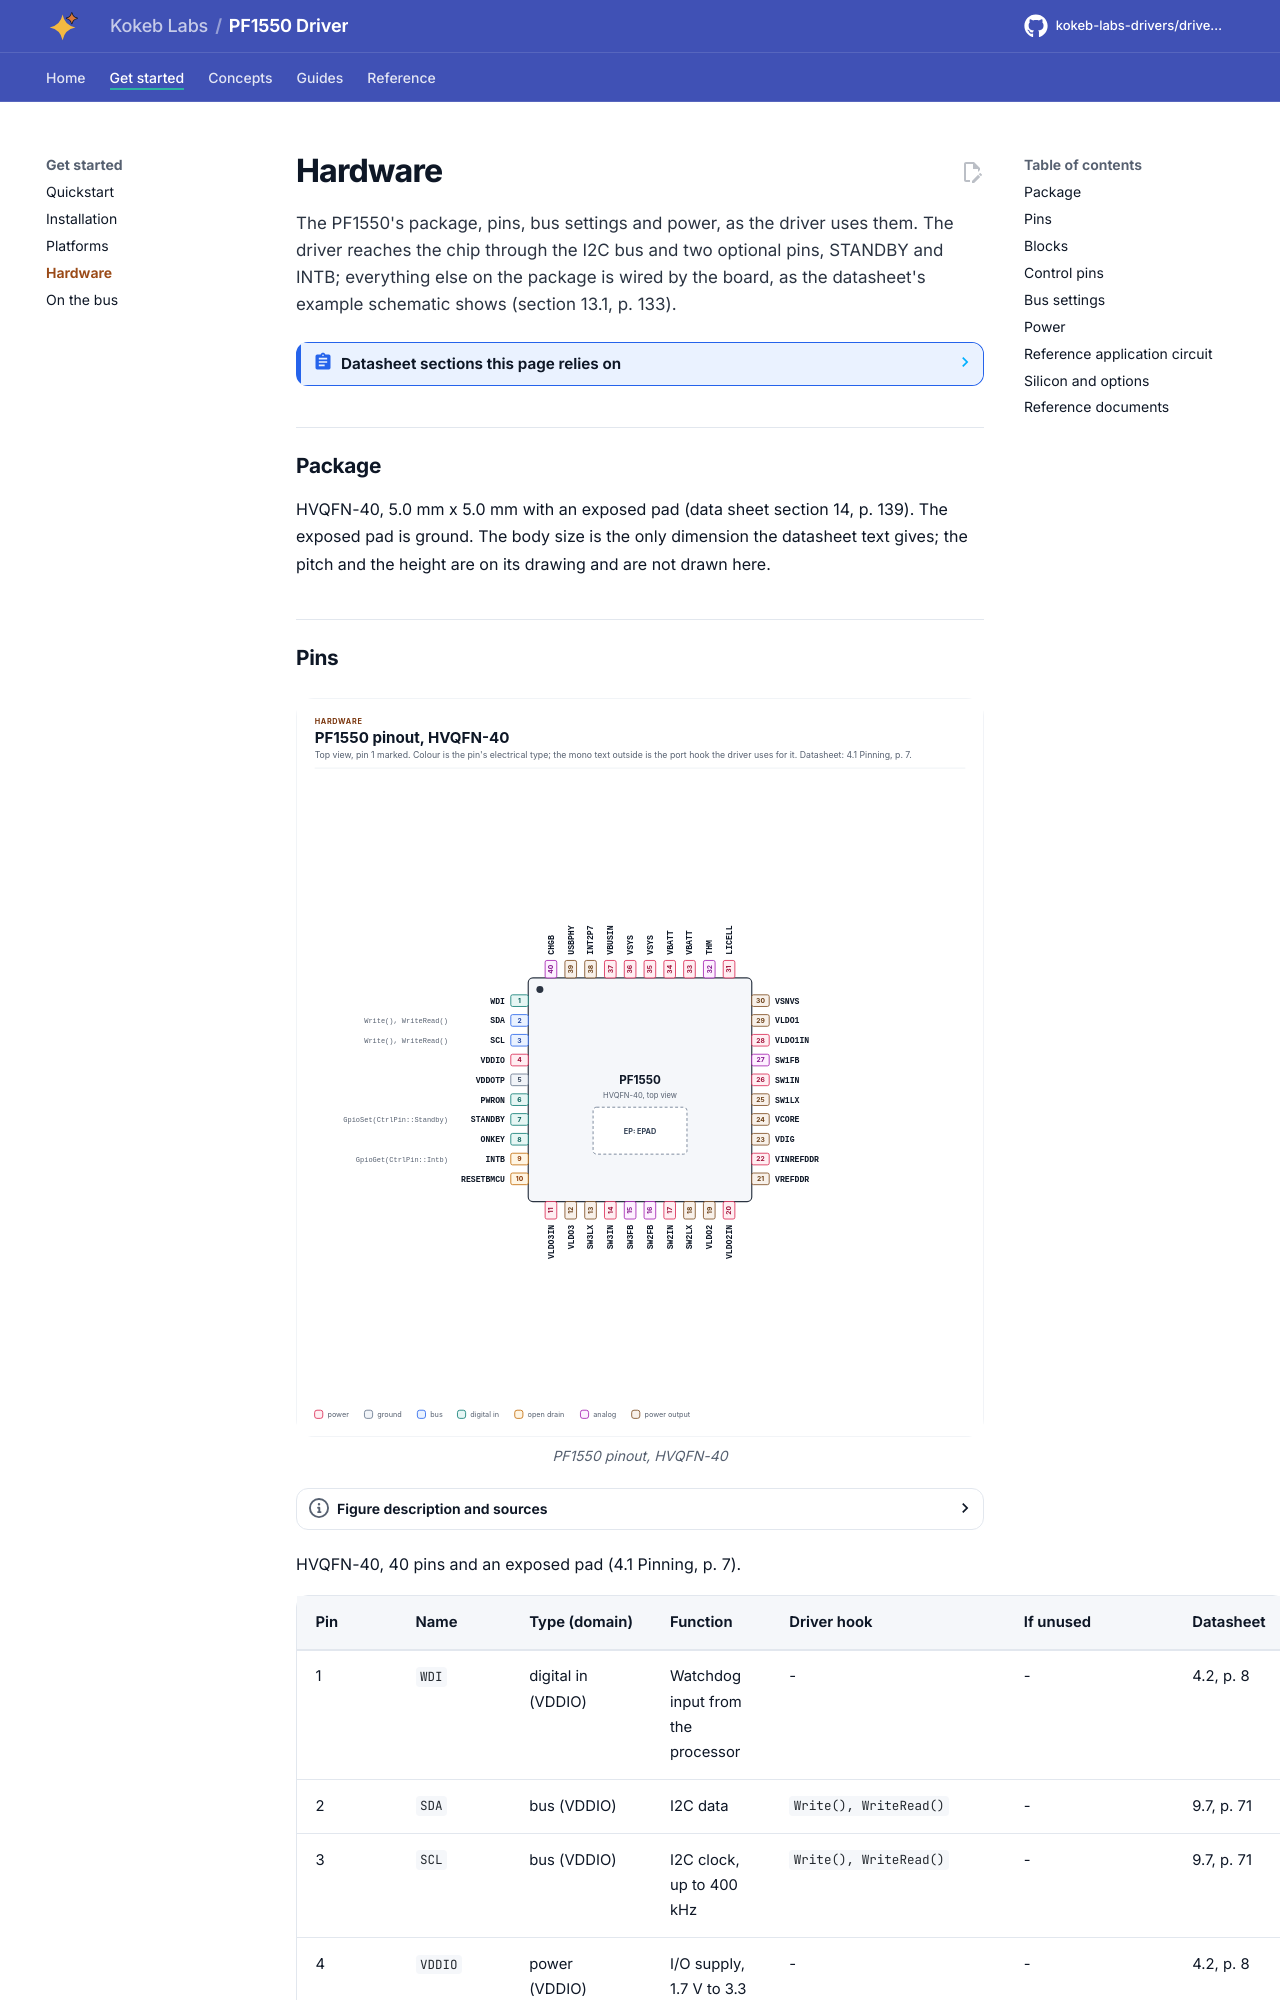

repository: kokeb-labs-drivers/driver-pf1550 · page: dev/hardware/index.html · generator: mkdocs

# Hardware

The PF1550's package, pins, bus settings and power, as the driver uses them. The driver reaches the chip through the
I2C bus and two optional pins, STANDBY and INTB; everything else on the package is wired by the board, as the
datasheet's example schematic shows (section 13.1, p. 133).

<!-- generated: datasheet-refs -->
??? abstract "Datasheet sections this page relies on"

    From NXP Semiconductors PF1550 7:

    - Pins and package: 4.2 Pin definitions, p. 8
    - I2C address, clock and register framing: 9.7 Control interface I2C block description, p. 71
    - Example schematic: 13.1 Example schematic, p. 133
    - Package outline: 14 Package outline, p. 139

    All of them, with the driver API for each: [Datasheet map](datasheet.md).
<!-- /generated -->

## Package

HVQFN-40, 5.0 mm x 5.0 mm with an exposed pad (data sheet section 14, p. 139). The exposed pad is ground. The body
size is the only dimension the datasheet text gives; the pitch and the height are on its drawing and are not drawn
here.
